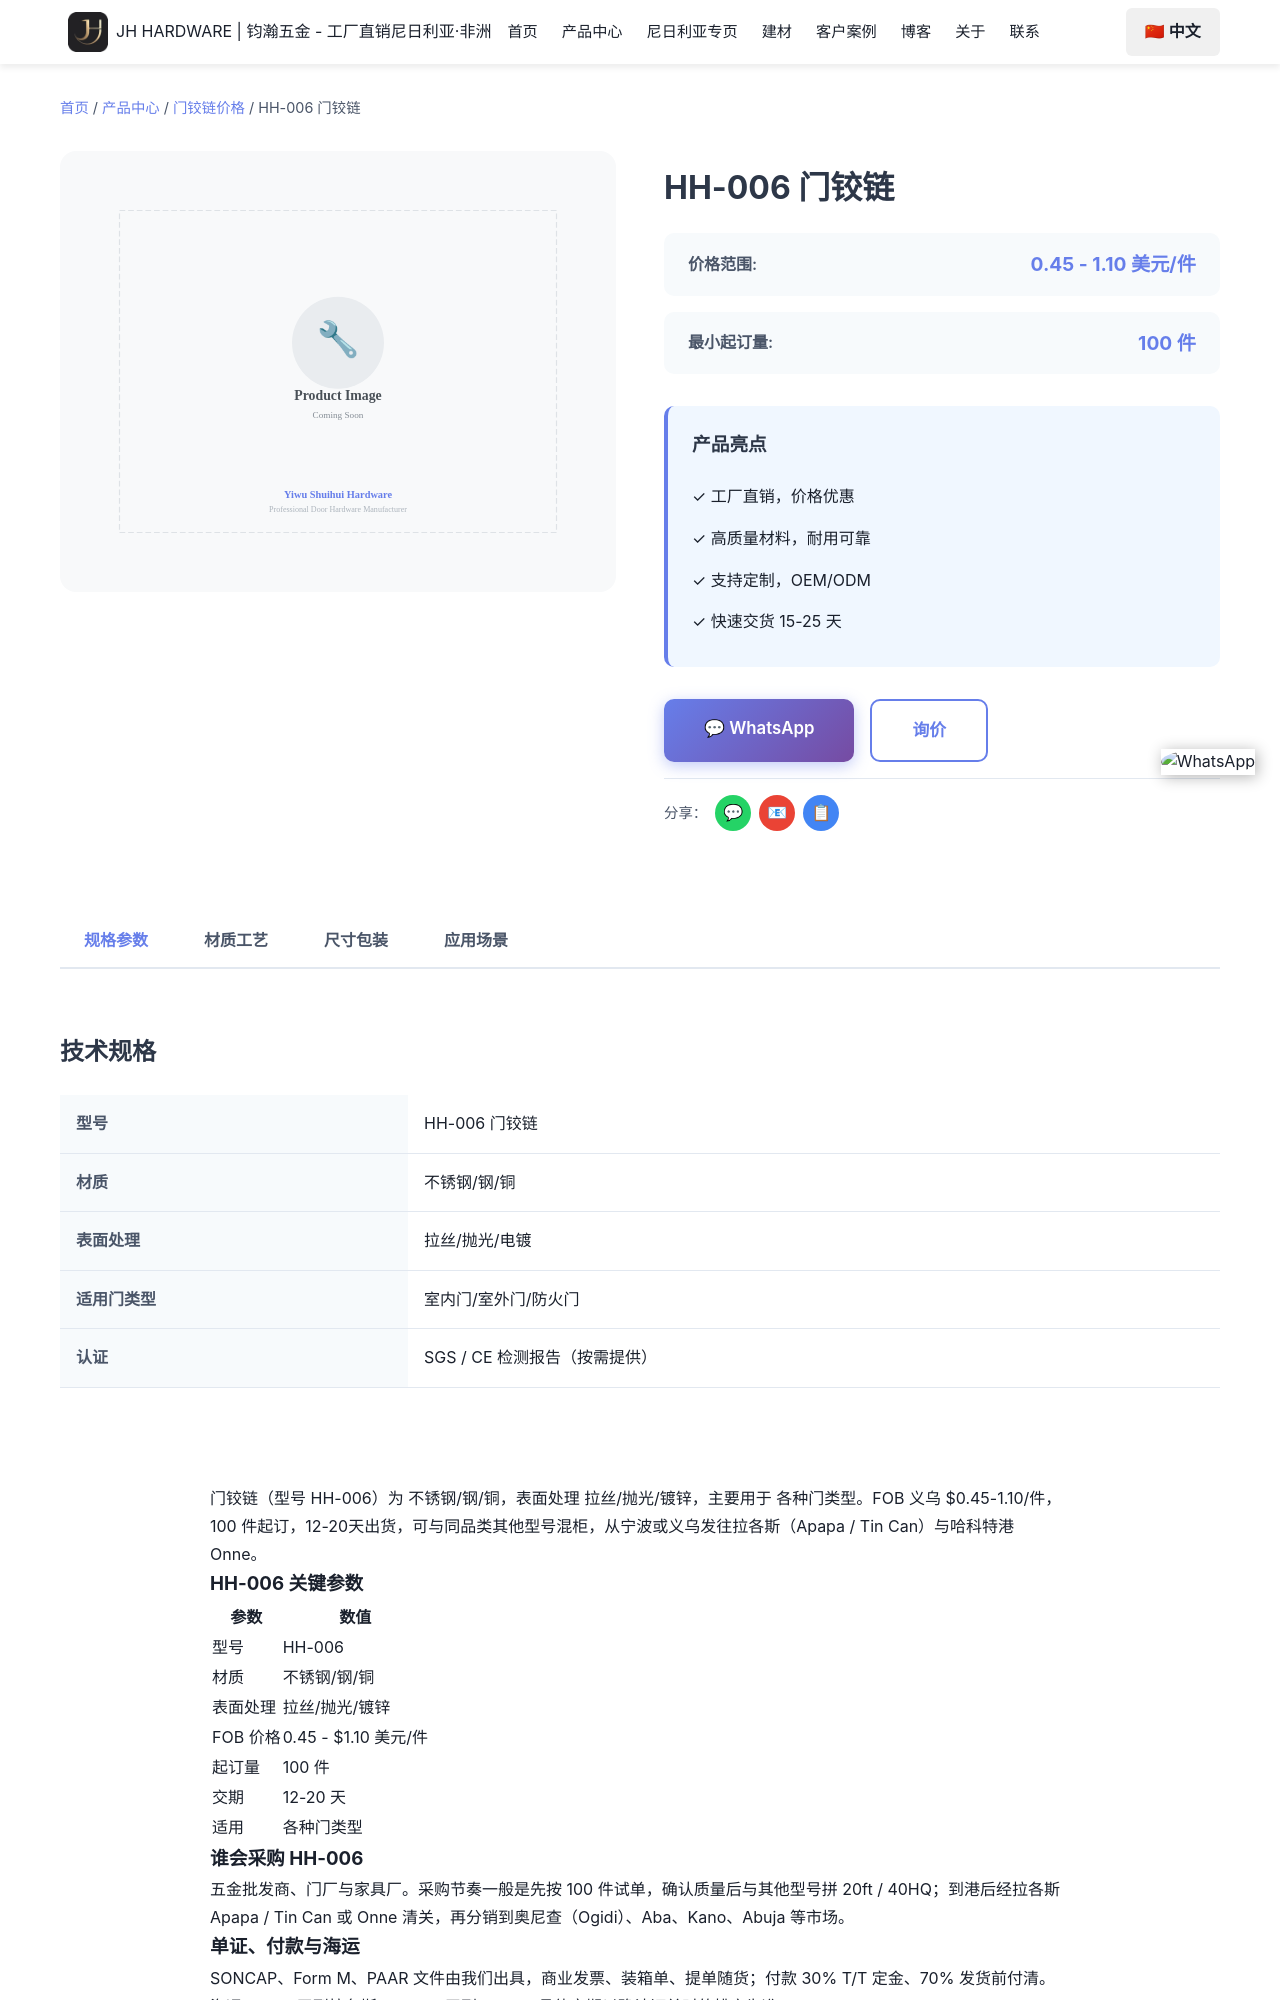

repository: Tommy9959/tommy-hardware-cn · page: zh/products/door-hinges/hh-006/index.html · generator: jekyll

---
product_name: 门铰链 HH-006
price_range: '0.45 - 1.10 美元/件'
moq: 100 件
material: 不锈钢/钢/铜
finish: 拉丝/抛光/镀锌
application: 各种门类型
lead_time: 12-20 天
features:
  - '高级材料结构'
  - '耐腐蚀表面处理'
  - '运行顺畅'
  - '安装简便'
  - '工厂批发价'
specifications:
  - '材质：不锈钢 / 钢 / 铜'
  - '表面处理：缎面 / 抛光 / 镀锌'
  - '用途：所有门类型'
  - '最小起订量：100 个'
  - '交货期：12-20 天'
tags:
  - '门铰链'
  - '门铰链批发'
  - '不锈钢铰链'
  - '尼日利亚门铰链'
  - '非洲铰链'
  - 'SOLA Hardware'
seotitle: "HH-006 门铰链批发 $0.45-1.10/件"
title: "HH-006 门铰链"
description: "HH-006门铰链批发，不锈钢/钢/铜，拉丝/抛光/镀锌，FOB义乌$0.45-1.10/件，100 个起订，12-20天出货，可混柜发尼日利亚。"
faqs:
  - question: "HH-006 的批发价是多少？"
    answer: "FOB 义乌 0.45 - $1.10 美元/件。价格随数量、表面处理（拉丝/抛光/镀锌）与包装方式浮动；可以和其他型号混进同一个 20ft 或 40HQ 柜
